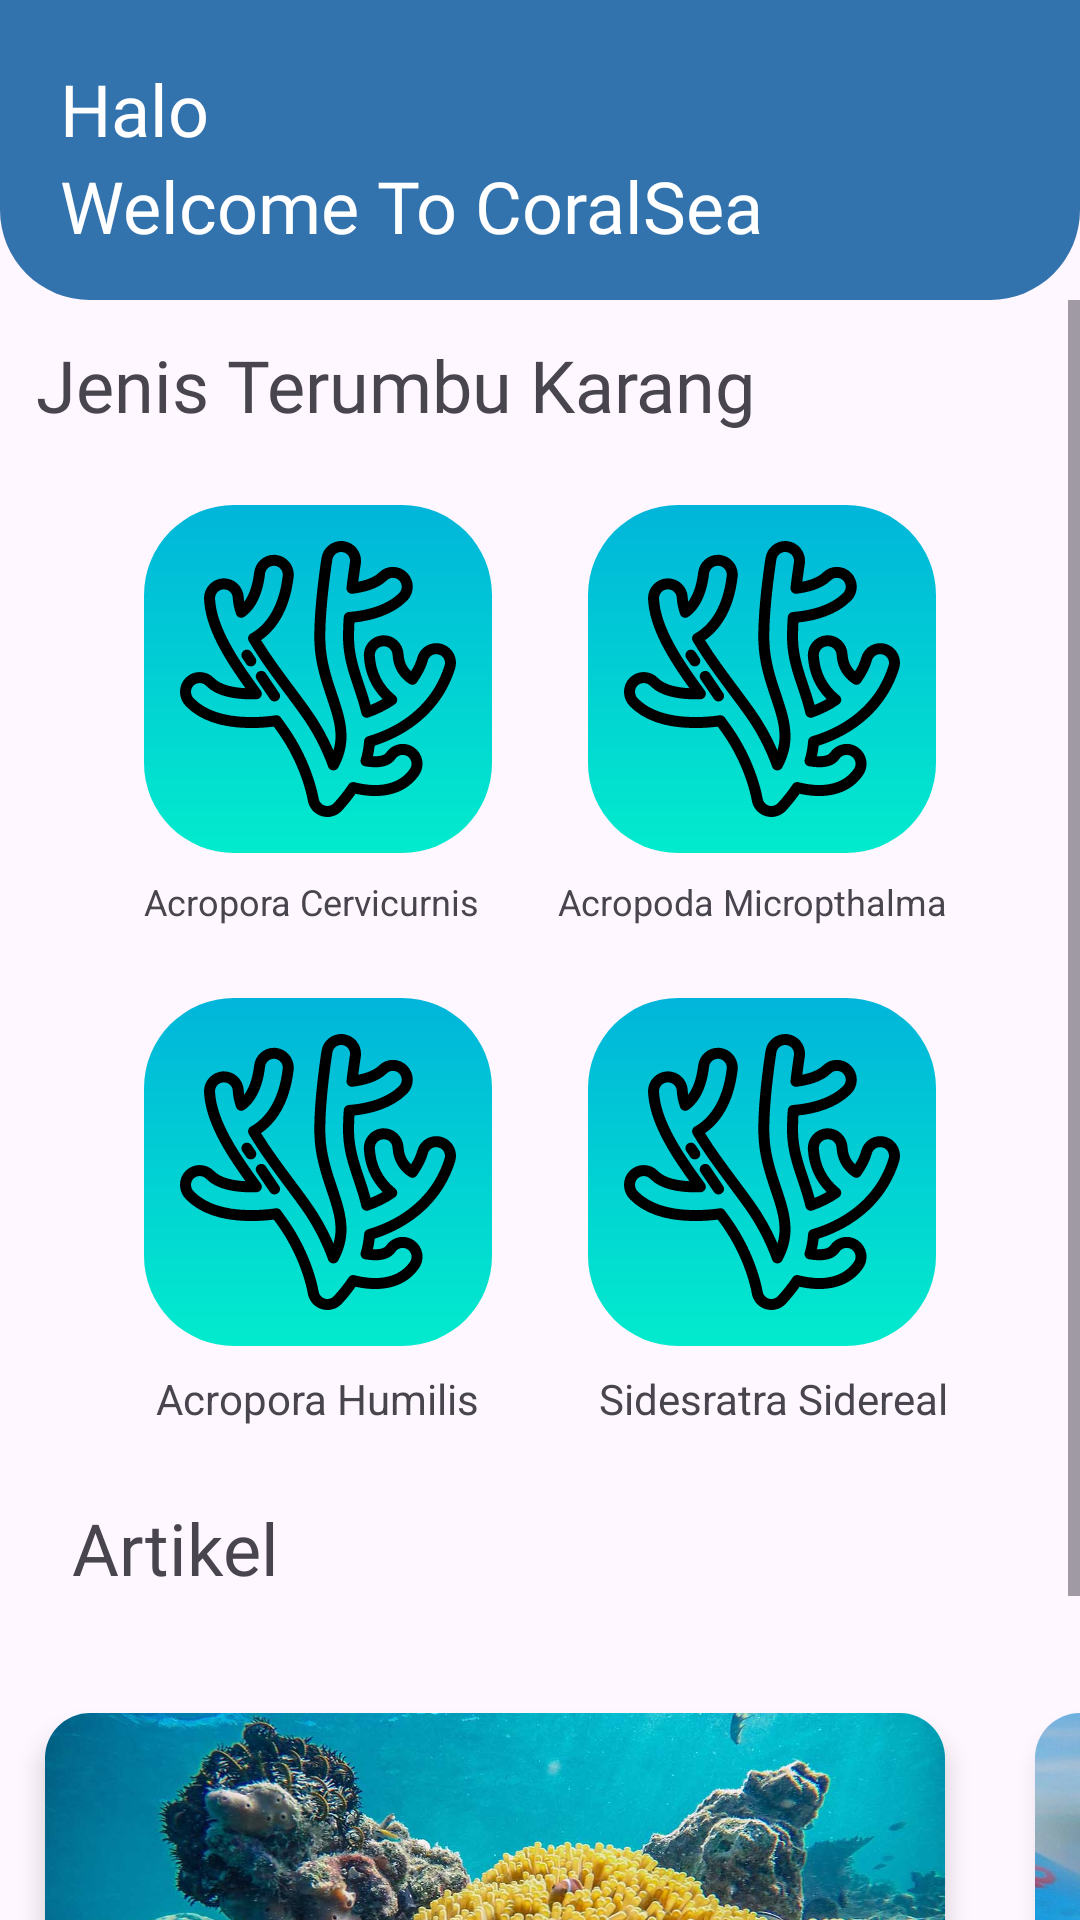

Android layout source for this screen:
<!-- AndroidManifest.xml: application theme Theme.CoralSee -->
<!-- res/layout/fragment_home.xml -->
<?xml version="1.0" encoding="utf-8"?>
<FrameLayout xmlns:android="http://schemas.android.com/apk/res/android"
    xmlns:app="http://schemas.android.com/apk/res-auto"
    xmlns:tools="http://schemas.android.com/tools"
    android:layout_width="match_parent"
    android:layout_height="match_parent"
    tools:context=".fragments.HomeFragment">

    <androidx.constraintlayout.widget.ConstraintLayout
        android:id="@+id/header_layout"
        android:layout_width="match_parent"
        android:layout_height="100dp"
        android:background="@drawable/header_background"
        android:padding="20dp">

        <TextView
            android:id="@+id/txt_halo"
            android:layout_width="wrap_content"
            android:layout_height="wrap_content"
            android:fontFamily="@font/font_header"
            android:text="Halo"
            android:textColor="@color/white"
            android:textSize="24dp"
            app:layout_constraintStart_toStartOf="parent"
            app:layout_constraintTop_toTopOf="parent" />

        <TextView
            android:id="@+id/txt_name"
            android:layout_width="wrap_content"
            android:layout_height="wrap_content"
            android:layout_marginStart="8dp"
            android:fontFamily="@font/font_header"
            android:textColor="@color/white"
            android:textSize="24dp"
            app:layout_constraintStart_toEndOf="@+id/txt_halo"
            app:layout_constraintTop_toTopOf="parent" />

        <TextView
            android:id="@+id/txt_welcome"
            android:layout_width="wrap_content"
            android:layout_height="wrap_content"
            android:fontFamily="@font/font_header"
            android:text="Welcome To CoralSea"
            android:textColor="@color/white"
            android:textSize="24dp"
            app:layout_constraintStart_toStartOf="parent"
            app:layout_constraintTop_toBottomOf="@+id/txt_halo" />

    </androidx.constraintlayout.widget.ConstraintLayout>

    <ScrollView
        android:layout_width="match_parent"
        android:layout_height="match_parent"
        android:layout_marginTop="100dp">

        <LinearLayout
            android:layout_width="match_parent"
            android:layout_height="wrap_content"
            android:orientation="vertical" >

            <androidx.constraintlayout.widget.ConstraintLayout
                android:id="@+id/content_layout"
                android:layout_width="match_parent"
                android:layout_height="match_parent">

                <TextView
                    android:id="@+id/textView2"
                    android:layout_width="wrap_content"
                    android:layout_height="wrap_content"
                    android:layout_margin="12dp"
                    android:fontFamily="@font/font_content"
                    android:text="Jenis Terumbu Karang"
                    android:textSize="24dp"
                    app:layout_constraintStart_toStartOf="parent"
                    app:layout_constraintTop_toTopOf="parent" />

                <ImageView
                    android:id="@+id/card_coral1"
                    android:layout_width="wrap_content"
                    android:layout_height="wrap_content"
                    android:layout_marginLeft="48dp"
                    android:layout_marginTop="24dp"
                    android:layout_weight="1"
                    android:background="@drawable/content_rounded"
                    android:padding="12dp"
                    android:src="@drawable/ico_coral"
                    app:layout_constraintStart_toStartOf="parent"
                    app:layout_constraintTop_toBottomOf="@+id/textView2" />

                <TextView
                    android:id="@+id/txt_coral1"
                    android:layout_width="wrap_content"
                    android:layout_height="wrap_content"
                    android:layout_marginStart="48dp"
                    android:layout_marginTop="8dp"
                    android:text="Acropora Cervicurnis"
                    android:textSize="12dp"
                    app:layout_constraintStart_toStartOf="parent"
                    app:layout_constraintTop_toBottomOf="@+id/card_coral1" />

                <ImageView
                    android:id="@+id/card_coral2"
                    android:layout_width="wrap_content"
                    android:layout_height="wrap_content"
                    android:layout_marginTop="24dp"
                    android:layout_marginEnd="48dp"
                    android:layout_weight="1"
                    android:background="@drawable/content_rounded"
                    android:padding="12dp"
                    android:src="@drawable/ico_coral"
                    app:layout_constraintEnd_toEndOf="parent"
                    app:layout_constraintTop_toBottomOf="@+id/textView2" />

                <TextView
                    android:id="@+id/txt_coral2"
                    android:layout_width="wrap_content"
                    android:layout_height="wrap_content"
                    android:layout_marginTop="8dp"
                    android:layout_marginEnd="44dp"
                    android:text="Acropoda Micropthalma"
                    android:textSize="12dp"
                    app:layout_constraintEnd_toEndOf="parent"
                    app:layout_constraintTop_toBottomOf="@+id/card_coral2" />

                <ImageView
                    android:id="@+id/card_coral3"
                    android:layout_width="wrap_content"
                    android:layout_height="wrap_content"
                    android:layout_marginLeft="48dp"
                    android:layout_marginTop="24dp"
                    android:layout_weight="1"
                    android:background="@drawable/content_rounded"
                    android:padding="12dp"
                    android:src="@drawable/ico_coral"
                    app:layout_constraintStart_toStartOf="parent"
                    app:layout_constraintTop_toBottomOf="@+id/txt_coral1" />

                <TextView
                    android:id="@+id/txt_coral3"
                    android:layout_width="wrap_content"
                    android:layout_height="wrap_content"
                    android:layout_marginStart="52dp"
                    android:layout_marginTop="8dp"
                    android:text="Acropora Humilis"
                    android:textSize="14dp"
                    app:layout_constraintStart_toStartOf="parent"
                    app:layout_constraintTop_toBottomOf="@+id/card_coral3" />

                <ImageView
                    android:id="@+id/card_coral4"
                    android:layout_width="wrap_content"
                    android:layout_height="wrap_content"
                    android:layout_marginTop="24dp"
                    android:layout_marginEnd="48dp"
                    android:layout_weight="1"
                    android:background="@drawable/content_rounded"
                    android:padding="12dp"
                    android:src="@drawable/ico_coral"
                    app:layout_constraintEnd_toEndOf="parent"
                    app:layout_constraintTop_toBottomOf="@+id/txt_coral2" />

                <TextView
                    android:id="@+id/txt_coral4"
                    android:layout_width="wrap_content"
                    android:layout_height="wrap_content"
                    android:layout_marginTop="8dp"
                    android:layout_marginEnd="44dp"
                    android:text="Sidesratra Sidereal"
                    android:textSize="14dp"
                    app:layout_constraintEnd_toEndOf="parent"
                    app:layout_constraintTop_toBottomOf="@+id/card_coral4" />
            </androidx.constraintlayout.widget.ConstraintLayout>

            <TextView
                android:id="@+id/textView46"
                android:layout_width="match_parent"
                android:layout_height="wrap_content"
                android:text="Artikel"
                android:textSize="24dp"
                android:layout_margin="24dp"
                android:fontFamily="@font/font_title"/>

            <HorizontalScrollView
                android:layout_width="match_parent"
                android:layout_height="match_parent">

                <LinearLayout
                    android:layout_width="wrap_content"
                    android:layout_height="match_parent"
                    android:orientation="horizontal" >

                    <androidx.cardview.widget.CardView
                        android:id="@+id/artikel1"
                        android:layout_width="match_parent"
                        android:layout_height="match_parent"
                        android:layout_margin="15dp"
                        app:cardCornerRadius="15dp"
                        app:cardElevation="5dp">

                        <LinearLayout
                            android:layout_width="match_parent"
                            android:layout_height="match_parent"
                            android:orientation="vertical">

                            <ImageView
                                android:id="@+id/imageView5"
                                android:layout_width="300dp"
                                android:layout_height="150dp"
                                android:scaleType="centerCrop"
                                android:src="@drawable/artikel1" />

                            <TextView
                                android:id="@+id/textView45"
                                android:layout_width="wrap_content"
                                android:layout_height="wrap_content"
                                android:layout_weight="1"
                                android:text="5 Cara Melestarikan Terumbu Karang"
                                android:layout_margin="10dp"
                                android:textSize="14dp"
                                android:fontFamily="@font/font_content"/>

                        </LinearLayout>
                    </androidx.cardview.widget.CardView>

                    <androidx.cardview.widget.CardView
                        android:id="@+id/artikel2"
                        android:layout_width="match_parent"
                        android:layout_height="match_parent"
                        android:layout_margin="15dp"
                        app:cardCornerRadius="15dp"
                        app:cardElevation="5dp">

                        <LinearLayout
                            android:layout_width="match_parent"
                            android:layout_height="match_parent"
                            android:orientation="vertical">

                            <ImageView
                                android:id="@+id/imageView6"
                                android:layout_width="300dp"
                                android:layout_height="150dp"
                                android:scaleType="centerCrop"
                                android:src="@drawable/artikel2" />

                            <TextView
                                android:id="@+id/textView47"
                                android:layout_width="wrap_content"
                                android:layout_height="wrap_content"
                                android:layout_weight="1"
                                android:text="Budidaya Terumbu karang"
                                android:layout_margin="10dp"
                                android:textSize="14dp"
                                android:fontFamily="@font/font_content"/>

                        </LinearLayout>
                    </androidx.cardview.widget.CardView>
                </LinearLayout>
            </HorizontalScrollView>

        </LinearLayout>
    </ScrollView>

</FrameLayout>
<!-- resources referenced by this layout -->
<resources>
  <color name="white">#FFFFFFFF</color>
  <!-- drawable artikel1: jpg bitmap (drawable, 167284 bytes) -->
  <!-- drawable artikel2: jpg bitmap (drawable, 189401 bytes) -->
  <!-- drawable content_rounded (drawable) -->
  <?xml version="1.0" encoding="utf-8"?>
  <shape xmlns:android="http://schemas.android.com/apk/res/android"
      android:shape="rectangle">
      <gradient android:type="linear" android:angle="100"
          android:startColor="#01b5da" android:endColor="#02ebcd"/>
      <corners
          android:topLeftRadius="30dp"
          android:topRightRadius="30dp"
          android:bottomLeftRadius="30dp"
          android:bottomRightRadius="30dp"/>
  </shape>
  <!-- drawable header_background (drawable) -->
  <?xml version="1.0" encoding="utf-8"?>
  <shape xmlns:android="http://schemas.android.com/apk/res/android"
      android:shape="rectangle">
      <solid android:color="@color/background_content"/>
      <corners
          android:bottomLeftRadius="30dp"
          android:bottomRightRadius="30dp"/>
  </shape>
  <!-- drawable ico_coral: vector/xml drawable (drawable, 6114 chars, omitted) -->
  <style name="Theme.CoralSee" parent="Base.Theme.CoralSee" />
  <color name="background_content">#3273ae</color>
  <style name="Base.Theme.CoralSee" parent="Theme.Material3.Light.NoActionBar">
          
           <item name="colorPrimary">@color/background_content</item>
      </style>
</resources>
